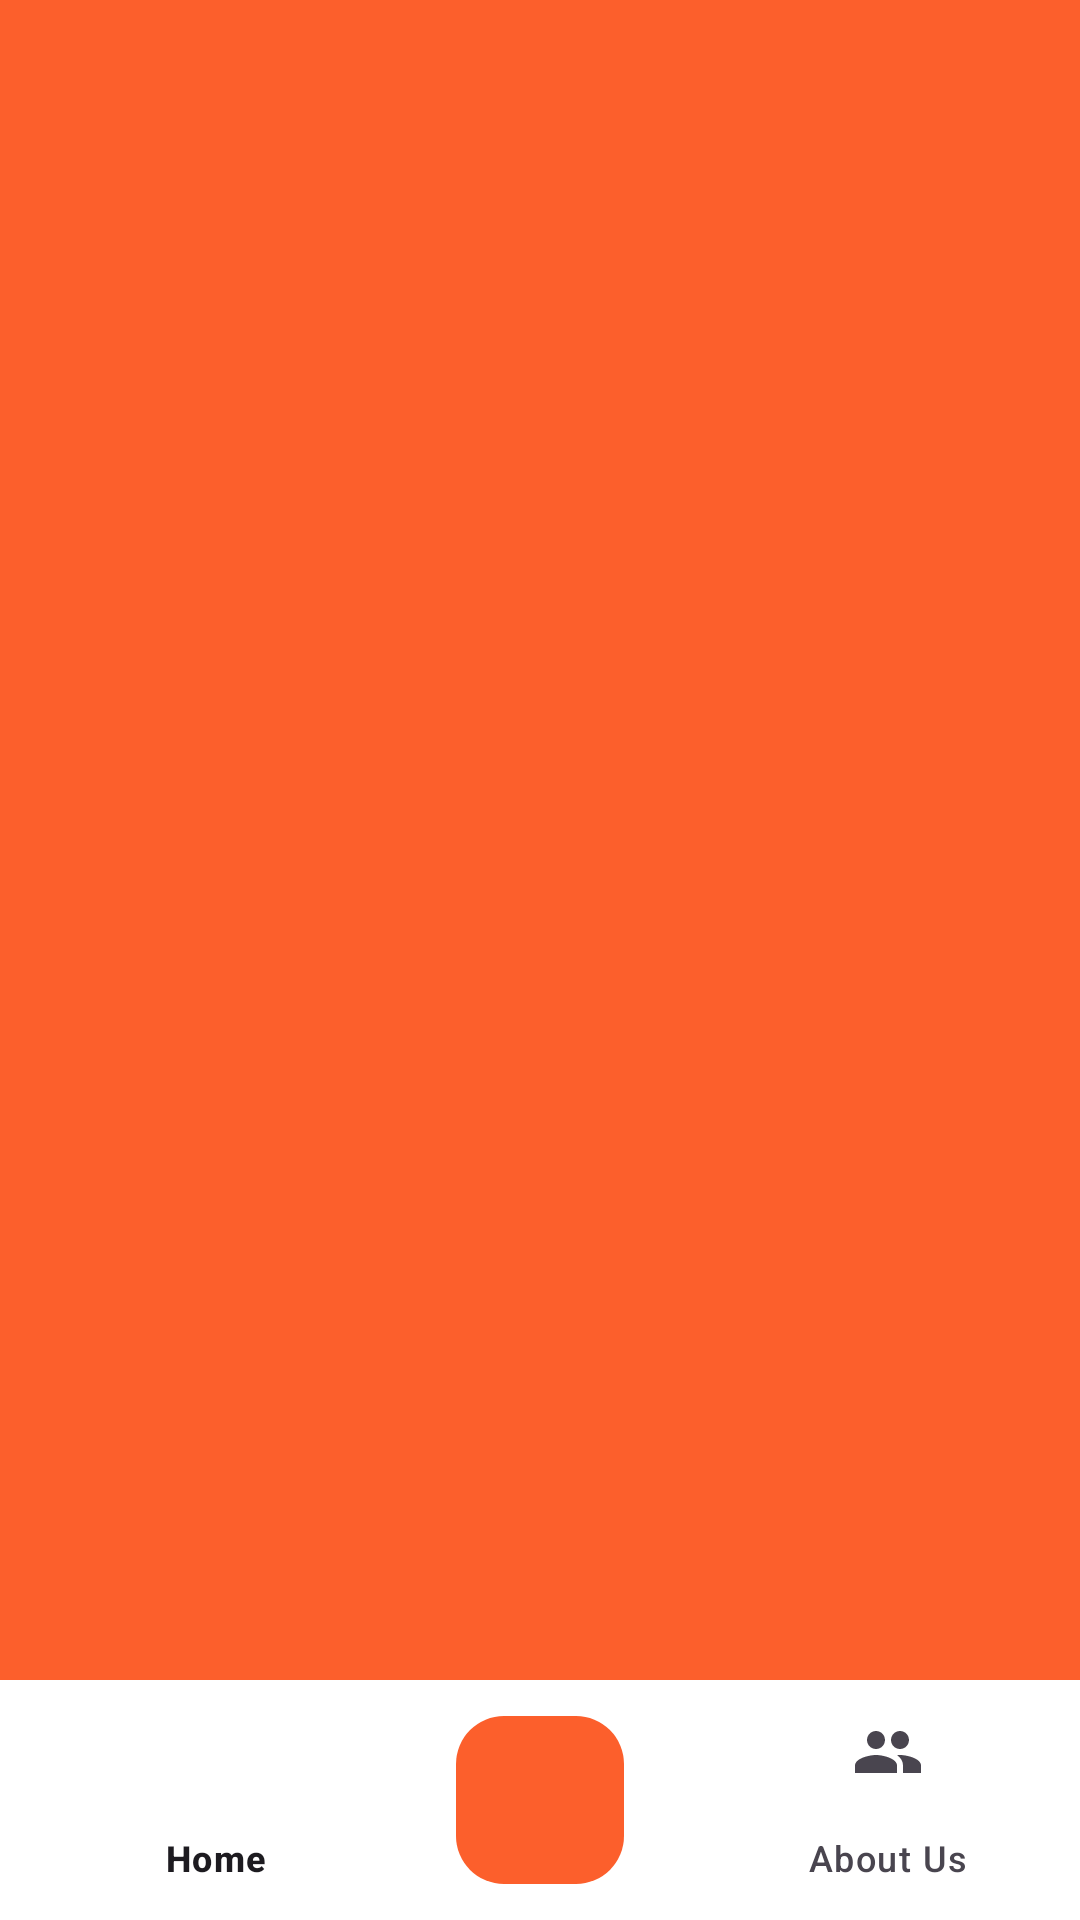

Here is an Android app screen rendered from its layout file. Give the layout XML and the strings, colors and styles it references.
<!-- AndroidManifest.xml: application theme Theme.Yap2Type -->
<!-- res/layout/activity_main.xml -->
<?xml version="1.0" encoding="utf-8"?>
<androidx.constraintlayout.widget.ConstraintLayout
    xmlns:android="http://schemas.android.com/apk/res/android"
    xmlns:app="http://schemas.android.com/apk/res-auto"
    xmlns:tools="http://schemas.android.com/tools"
    android:layout_width="match_parent"
    android:layout_height="match_parent"
    android:id="@+id/parentLayout"
    android:background="@color/orange"
    tools:context=".view.Home.MainActivity">

    <FrameLayout
        android:layout_width="match_parent"
        android:layout_height="match_parent"
        android:id="@+id/fragment_container"/>

    <androidx.coordinatorlayout.widget.CoordinatorLayout
        android:layout_width="match_parent"
        android:layout_height="wrap_content"
        app:layout_constraintBottom_toBottomOf="parent">

        <com.google.android.material.bottomappbar.BottomAppBar
            android:id="@+id/bottomAppBar"
            android:layout_width="match_parent"
            android:layout_height="wrap_content"
            android:layout_gravity="bottom"
            android:backgroundTint="@color/white"
            app:fabAlignmentMode="center"
            app:fabCradleMargin="10dp"
            app:fabCradleRoundedCornerRadius="50dp"
            app:fabCradleVerticalOffset="10dp">

            <com.google.android.material.bottomnavigation.BottomNavigationView
                android:id="@+id/bottomNavigationView"
                android:layout_width="match_parent"
                android:layout_height="wrap_content"
                android:background="@color/white"
                app:menu="@menu/bottom_menu"
                app:labelVisibilityMode="labeled"
                app:elevation="0dp" />
        </com.google.android.material.bottomappbar.BottomAppBar>

        <com.google.android.material.floatingactionbutton.FloatingActionButton
            android:id="@+id/fab"
            android:layout_width="wrap_content"
            android:layout_height="wrap_content"
            android:src="@drawable/ic_add"
            android:backgroundTint="@color/orange"
            app:layout_anchor="@id/bottomAppBar"
            app:layout_anchorGravity="center"
            app:maxImageSize="40dp"
            app:tint="@color/white" />

    </androidx.coordinatorlayout.widget.CoordinatorLayout>

</androidx.constraintlayout.widget.ConstraintLayout>
<!-- resources referenced by this layout -->
<resources>
  <color name="orange">#FC5F2C</color>
  <color name="white">#FFFFFFFF</color>
  <style name="Theme.Yap2Type" parent="Base.Theme.Yap2Type">
          
      </style>
  <style name="Base.Theme.Yap2Type" parent="Theme.Material3.DayNight.NoActionBar">
          
          <item name="colorPrimary">@color/white</item>
          <item name="colorPrimaryVariant">@color/black</item>
          <item name="colorOnPrimary">@color/black</item>
          <item name="colorSecondary">@color/teal_200</item>
          <item name="colorSecondaryVariant">@color/teal_700</item>
          <item name="colorOnSecondary">@color/black</item>
          <item name="android:statusBarColor">?attr/colorPrimaryVariant</item>
      </style>
  <color name="black">#FF000000</color>
  <color name="teal_200">#FF03DAC5</color>
  <color name="teal_700">#FF018786</color>
</resources>
